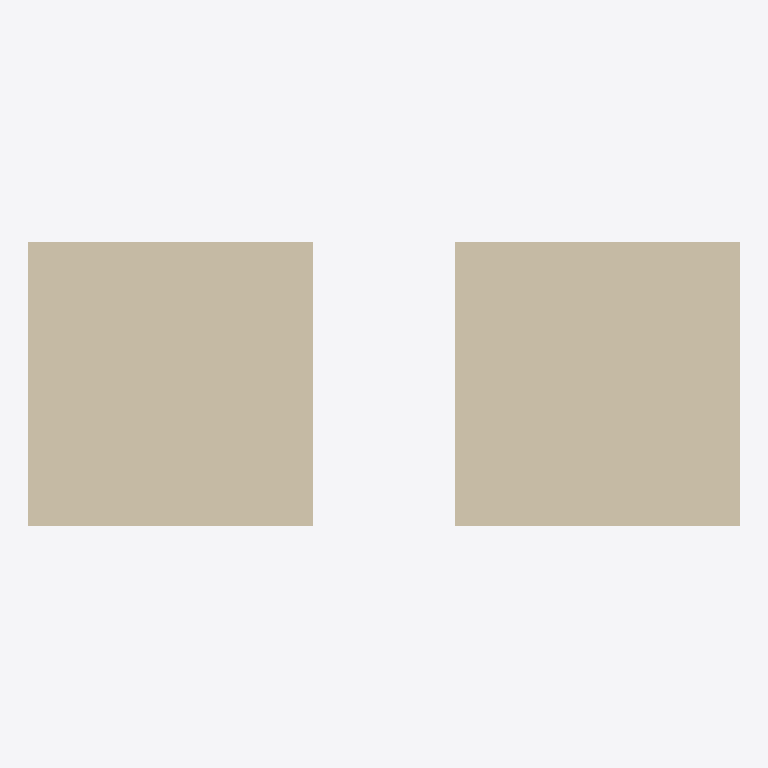
Plan cut of the same IFC building model at storey 'My Storey' (level 0.00 m, cut at 1.40 m), seen from above with north up, elements coloured by IFC class: 2 walls (beige). No cut surface shows.
Extent 1.5 m × 0.6 m × 0.6 m (x, y, z). Storeys (1): My Storey at 0.00 m. Elements (2): 2 IfcWall.

HEADER;
FILE_DESCRIPTION(('ViewDefinition[DesignTransferView]'),'2;1');
FILE_NAME('Mapped_Items_02.ifc','2022-07-04T09:41:24-05:00',(),(),'IfcOpenShell v0.7.0-cb8cfd79','BlenderBIM 0.0.220704','Nobody');
FILE_SCHEMA(('IFC4'));
ENDSEC;
DATA;
#1=IFCPROJECT('33aXQKi$v6SvecmzTnG6oI',$,'My Project',$,$,$,$,(#23,#29),#18);
#33=IFCSITE('2VuXVmij5BCwO3OlXO1jy9',$,'My Site',$,$,#56,$,$,$,$,$,$,$,$);
#39=IFCBUILDING('2yZ1QFyC14Tx5rFjObmRZH',$,'My Building',$,$,#62,$,$,$,$,$,$);
#45=IFCBUILDINGSTOREY('3$W2NBZ5XDZvpJ4HfQr96C',$,'My Storey',$,$,#68,$,$,$,$);
#133=IFCWALL('2lAnMf39v2tOTwbT4ftxUJ',$,'Wall',$,$,#168,#146,$,$);
#92=IFCWALL('3E9IwPcBX0JetrXpn0$QZM',$,'Wall',$,$,#158,#125,$,$);
ENDSEC;
